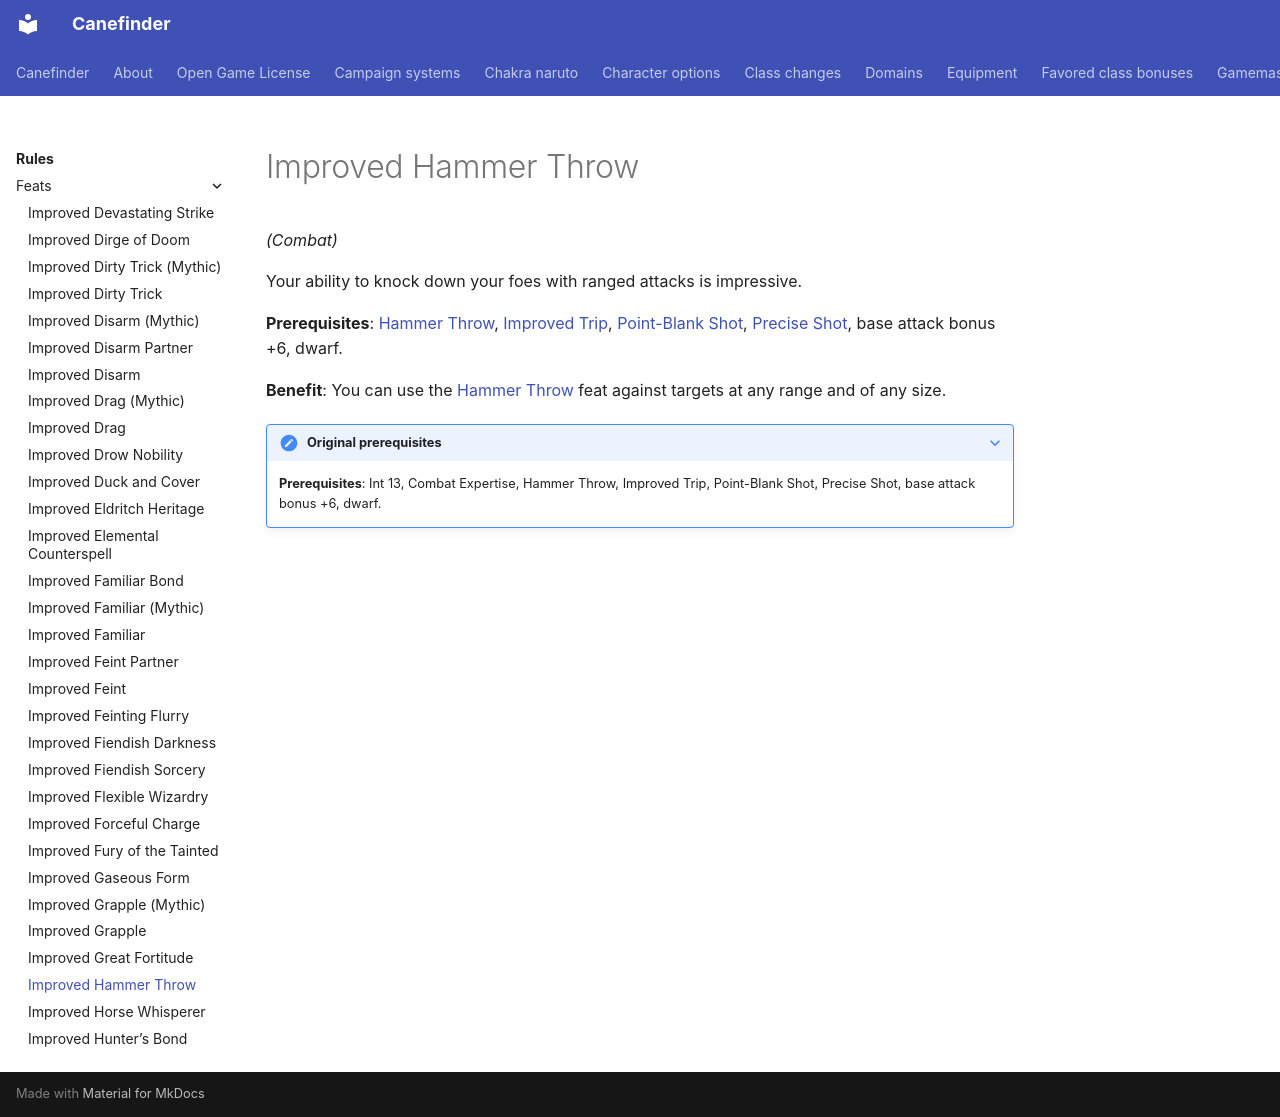

repository: canefinderhouserules/Canefinderhouserules · page: rules/feats/improved-hammer-throw/index.html · generator: mkdocs

# Improved Hammer Throw

*(Combat)*

Your ability to knock down your foes with ranged attacks is impressive.

**Prerequisites**: [Hammer Throw](hammer-throw.md), [Improved Trip](improved-trip.md), [Point-Blank Shot](point-blank-shot.md), [Precise Shot](precise-shot.md), base attack bonus +6, dwarf.

**Benefit**: You can use the [Hammer Throw](hammer-throw.md) feat against targets at any range and of any size.

??? note "Original prerequisites"

    **Prerequisites**: Int 13, Combat Expertise, Hammer Throw, Improved Trip, Point-Blank Shot, Precise Shot, base attack bonus +6, dwarf.
